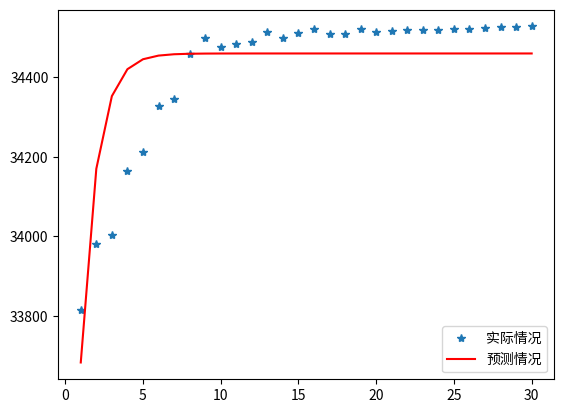

Python code for this plot:
# Logistic 模型

# 人口预测模型
# 下面有某地区30年的人口数据，给出该地区人口增长的经典logistic模型

import numpy as np
import matplotlib.pyplot as plt

y = np.array([33815, 33981, 34004, 34165, 34212, 34327,
              34344, 34458, 34498, 34476, 34483, 34488,
              34513, 34497, 34511, 34520, 34507, 34509,
              34521, 34513, 34515, 34517, 34519, 34519,
              34521, 34521, 34523, 34525, 34525, 34527])  # 30 年人口数据

T = np.arange(1, 31)  # 年份-起始年份

# 对数据作线性处理
x = np.zeros(30)
Y = np.zeros(30)
for i in range(30):
    x[i] = np.exp(-i)
    Y[i] = 1 / y[i]

# 计算回归系数
c = np.zeros([30, 1]) + 1
X = np.column_stack((c, x))
b = np.linalg.inv(X.T @ X) @ X.T @ Y
print(b)

# 计算拟合值、离差和误差
z = np.zeros(30)
s = np.zeros(30)
w = np.zeros(30)
for i in range(30):
    z[i] = b[0] + b[1] * x[i]
    s[i] = Y[i] - np.sum(Y) / 30
    w[i] = z[i] - Y[i]

# 计算离差平方和、回归误差平方和和回归平方和
S = np.sum(s ** 2)
Q = np.sum(w ** 2)
U = S - Q

# 计算并输出F检验值
F = 28 * U / Q
print(F)

# 计算非线性回归模型的拟合值
p = np.zeros(30)
for j in range(30):
    p[j] = 1 / (b[0] + b[1] * np.exp(-j))

# 输出非线性回归模型的拟合曲线
plt.plot(T, y, '*', label='实际情况')
plt.plot(T, p, 'r-', label='预测情况')
plt.legend()
plt.show()